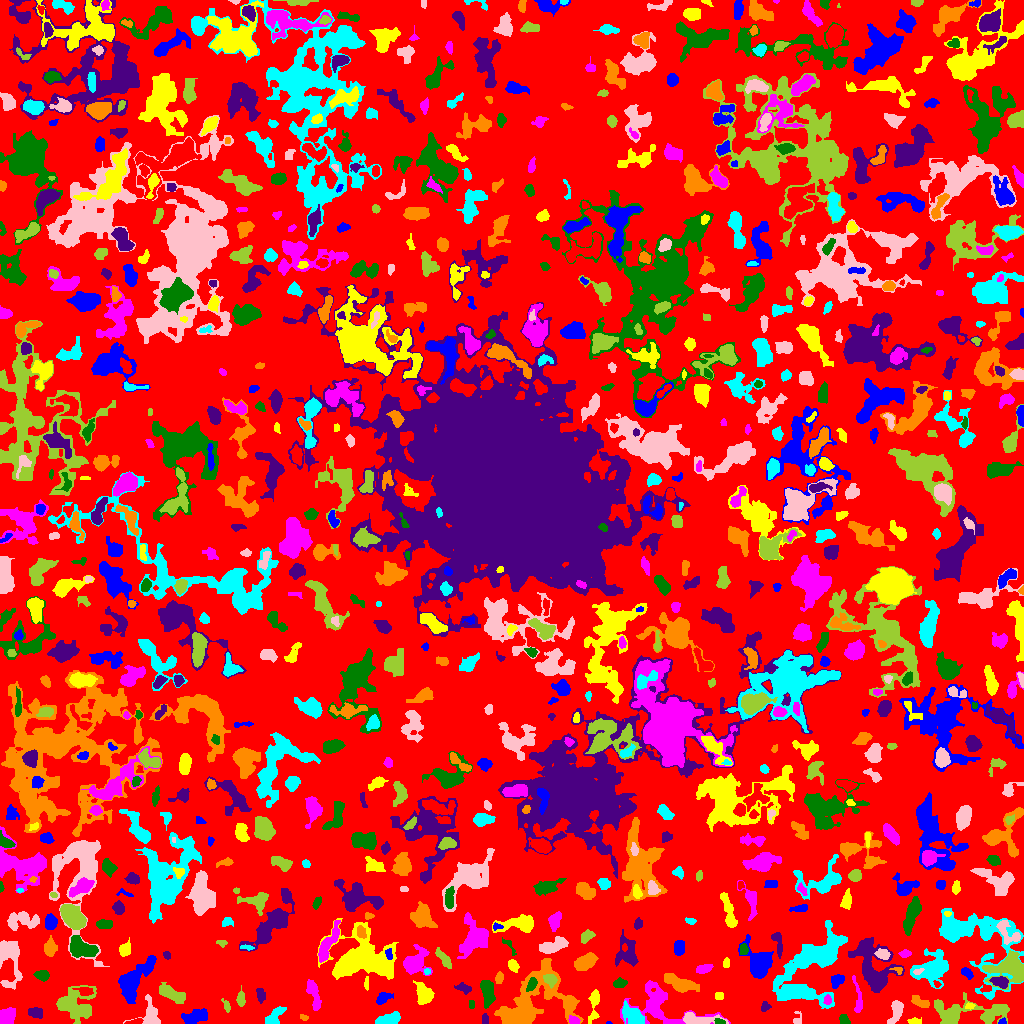

Values plotted in this chart, from the file beside it:
ID, X, Y, A, B, theta, total_flux, mu_max, mu_median, mu_mean, R_fwhm, R_e, R10, R90, x_start, x_end, y_start, y_end, area, greylevel
0, 526.5, 503.3, 302.1, 294.2, -0.8782, 767815, 8.0, 1.0, 1.158, 69.99, 213.4, 77.9, 343.5, 0, 1023, 0, 1023, 663125, 1.158
1, 608.8, 0.6774, 1.431, 0.7349, -0.02694, 31.0, 4.0, 2.0, 1.824, 1.784, 1.262, 0.0, 1.954, 606, 612, 0, 2, 17, 4.824
2, 914.5, 1.96, 2.45, 1.438, -0.06368, 174.0, 5.0, 2.0, 2.175, 3.241, 2.394, 0.9772, 3.656, 907, 921, 0, 6, 80, 5.175
3, 658.6, 18.54, 19.23, 10.67, -0.2754, 3089, 8.0, 3.0, 3.3, 9.869, 9.997, 3.742, 15.72, 620, 730, 0, 43, 936, 4.3
4, 719.1, 1.971, 2.369, 1.331, -0.2053, 104.0, 3.0, 2.0, 1.825, 3.338, 2.326, 0.9772, 3.478, 714, 725, 0, 5, 57, 8.825
5, 35.22, 11.11, 3.564, 2.419, -0.1728, 394.0, 6.0, 3.0, 2.717, 4.951, 3.7, 1.493, 5.754, 28, 42, 5, 16, 145, 4.717
6, 303.9, 6.182, 2.008, 1.158, -0.2688, 55.0, 4.0, 1.0, 1.146, 2.185, 1.784, 0.5642, 2.985, 300, 308, 3, 9, 48, 4.146
7, 388.8, 3.606, 6.203, 2.588, 0.2092, 872.0, 8.0, 4.0, 3.664, 6.206, 4.754, 1.871, 7.421, 375, 400, 0, 12, 238, 5.664
8, 698.4, 3.797, 9.776, 2.513, -0.07152, 826.0, 6.0, 3.0, 2.81, 7.024, 5.202, 2.111, 8.156, 683, 728, 0, 11, 294, 6.81
9, 961.2, 10.25, 20.43, 5.764, 0.02267, 3202, 17.0, 2.0, 3.388, 4.983, 7.695, 2.646, 14.34, 934, 1009, 0, 31, 945, 5.388
10, 1020, 9.086, 3.505, 1.847, -1.332, 292.0, 6.0, 3.0, 2.607, 4.334, 3.192, 1.262, 4.951, 1015, 1023, 0, 15, 112, 5.607
11, 1002, 1.494, 1.788, 1.344, 0.2128, 89.0, 5.0, 2.0, 2.023, 2.257, 1.784, 0.5642, 3.038, 998, 1006, 0, 6, 44, 6.023
12, 593.9, 20.25, 9.014, 2.245, 1.457, 629.0, 7.0, 2.0, 2.723, 4.652, 4.406, 1.693, 7.291, 588, 599, 0, 34, 231, 4.723
13, 573.8, 2.792, 2.619, 1.827, -0.3393, 265.0, 6.0, 3.0, 3.118, 3.949, 2.764, 1.128, 4.334, 568, 580, 0, 8, 85, 8.118
14, 843.7, 3.235, 2.414, 2.147, -0.7318, 353.0, 8.0, 4.0, 3.796, 3.989, 2.821, 1.128, 4.406, 839, 850, 0, 9, 93, 5.796
15, 484.8, 3.938, 2.642, 1.694, -1.54, 96.0, 2.0, 1.0, 1.391, 4.514, 2.706, 1.128, 4.146, 482, 488, 0, 10, 69, 5.391
16, 528.2, 21.75, 20.51, 10.13, 0.8151, 6444, 10.0, 3.0, 3.773, 14.13, 12.33, 4.82, 19.7, 494, 583, 0, 65, 1708, 5.773
17, 633.7, 7.624, 5.867, 3.401, -0.7556, 1407, 15.0, 3.0, 4.225, 4.029, 5.015, 1.784, 8.667, 622, 644, 0, 23, 333, 7.225
18, 797.2, 4.342, 3.557, 2.188, 1.454, 120.0, 3.0, 1.0, 1.519, 3.29, 2.706, 0.9772, 4.406, 793, 801, 0, 12, 79, 4.519
19, 226.3, 17.66, 3.446, 1.58, -1.138, 111.0, 3.0, 1.0, 1.423, 2.932, 2.706, 0.9772, 4.514, 221, 230, 11, 25, 78, 4.423
20, 450.6, 16.25, 4.429, 2.949, -1.315, 749.0, 8.0, 3.0, 3.008, 5.412, 4.478, 1.693, 7.269, 443, 458, 6, 30, 249, 6.008
21, 196, 6.32, 6.606, 2.525, 0.1822, 507.0, 5.0, 2.0, 1.679, 4.853, 4.72, 1.871, 7.548, 181, 207, 0, 15, 302, 4.679
22, 969.6, 17.54, 2.105, 1.562, 0.08093, 69.0, 3.0, 1.0, 1.255, 2.523, 2.185, 0.7979, 3.523, 965, 975, 14, 21, 55, 5.255
23, 6.48, 6.009, 4.574, 3.123, 0.9062, 1280, 11.0, 5.0, 5.356, 5.917, 4.652, 1.871, 7.313, 0, 15, 0, 16, 239, 7.356
24, 487.3, 32.7, 5.834, 2.818, -1.444, 844.0, 8.0, 2.0, 2.749, 5.557, 4.754, 1.871, 7.818, 480, 495, 15, 43, 307, 5.749
25, 764.9, 16.29, 2.204, 1.582, 0.5125, 58.0, 2.0, 1.0, 0.716, 3.742, 2.111, 0.7979, 3.478, 761, 771, 12, 22, 81, 5.716
26, 919.1, 21.88, 5.09, 2.228, -0.4133, 407.0, 6.0, 2.0, 2.592, 4.886, 4.222, 1.493, 6.383, 911, 929, 16, 28, 157, 4.592
27, 273.9, 5.85, 5.374, 2.657, 1.013, 286.0, 5.0, 1.0, 1.306, 2.932, 3.909, 1.262, 6.408, 265, 286, 0, 17, 219, 4.306
28, 896.2, 12.35, 6.04, 2.744, 1.256, 796.0, 7.0, 3.0, 3.373, 5.642, 4.687, 1.871, 7.442, 887, 903, 0, 23, 236, 5.373
29, 240.8, 24.27, 3.675, 1.792, -1.548, 367.0, 9.0, 3.0, 3.11, 2.821, 3.141, 1.128, 5.202, 236, 245, 17, 38, 118, 5.11
30, 344.8, 13.63, 12.5, 6.212, 0.1764, 1685, 7.0, 2.0, 2.592, 7.092, 7.736, 2.877, 12.37, 313, 364, 0, 27, 650, 4.592
31, 134.1, 44.15, 12.32, 4.776, 0.9045, 2295, 9.0, 2.0, 3.0, 7.092, 7.959, 3.038, 13.34, 118, 156, 20, 68, 765, 5.0
32, 423.7, 29.46, 5.258, 3.841, -1.166, 1370, 10.0, 4.0, 4.521, 6.555, 5.499, 2.111, 8.612, 413, 434, 19, 43, 303, 6.521
33, 827.4, 23.41, 2.423, 1.833, 1.527, 123.0, 3.0, 2.0, 1.732, 3.656, 2.764, 1.128, 4.222, 823, 831, 19, 29, 71, 7.732
34, 471.5, 19.46, 2.272, 1.481, -1.533, 79.0, 2.0, 2.0, 1.549, 3.868, 2.459, 0.9772, 3.523, 469, 474, 15, 23, 51, 4.549
35, 260.8, 28.2, 3.353, 2.08, -1.386, 128.0, 2.0, 1.0, 1.113, 5.528, 3.141, 1.382, 5.14, 256, 265, 20, 35, 115, 4.113
36, 569.7, 19.11, 4.236, 2.777, -1.417, 390.0, 7.0, 2.0, 2.179, 3.478, 3.338, 1.262, 5.726, 564, 581, 0, 26, 179, 6.179
37, 793.9, 30.47, 9.436, 2.961, -0.00431, 1219, 7.0, 3.0, 3.367, 6.91, 6.408, 2.459, 9.723, 778, 814, 24, 37, 362, 7.367
38, 150.8, 8.588, 7.481, 5.675, -1.321, 804.0, 7.0, 2.0, 2.536, 5.14, 5.262, 2.034, 8.649, 123, 160, 0, 29, 317, 4.536
39, 172.2, 29.51, 8.25, 2.87, -0.4818, 825.0, 5.0, 2.0, 2.531, 7.136, 5.614, 2.257, 8.759, 159, 185, 20, 41, 326, 4.531
40, 85.07, 32.58, 4.03, 1.955, -0.1026, 177.0, 3.0, 2.0, 1.405, 4.618, 3.613, 1.262, 5.232, 72, 93, 28, 36, 126, 7.405
41, 382.8, 25.83, 3.672, 2.051, 0.6593, 203.0, 4.0, 1.0, 1.353, 4.514, 3.338, 1.262, 5.293, 376, 393, 19, 31, 150, 4.353
42, 719.1, 27.5, 2.291, 1.921, -0.0, 80.0, 2.0, 1.0, 1.176, 4.222, 2.459, 0.9772, 3.868, 715, 723, 24, 31, 68, 4.176
43, 313.6, 28.79, 8.627, 2.169, -1.29, 496.0, 5.0, 2.0, 1.851, 4.983, 4.514, 1.693, 7.399, 306, 321, 13, 44, 268, 4.851
44, 531.8, 39.21, 3.38, 2.062, 1.07, 299.0, 6.0, 2.0, 2.534, 4.029, 3.241, 1.128, 5.232, 526, 537, 32, 46, 118, 10.53
45, 463.9, 35.15, 3.405, 1.776, -0.2474, 145.0, 3.0, 1.0, 1.169, 3.656, 2.932, 1.128, 4.754, 454, 471, 29, 41, 124, 4.169
46, 679.7, 39.69, 8.242, 3.081, -0.3369, 1375, 14.0, 3.0, 3.387, 3.613, 5.89, 1.954, 9.788, 664, 699, 31, 50, 406, 5.387
47, 814.9, 60.5, 23.52, 13.51, 0.8086, 5714, 10.0, 3.0, 3.369, 10.31, 13.05, 4.618, 20.76, 772, 847, 15, 103, 1696, 5.369
48, 8.521, 66.51, 12.62, 5.51, -1.497, 1490, 7.0, 2.0, 2.628, 7.653, 7.356, 2.932, 11.49, 0, 22, 34, 83, 567, 4.628
49, 73.51, 19.47, 9.404, 8.137, 0.1861, 2654, 11.0, 3.0, 3.377, 5.412, 8.368, 2.877, 13.66, 56, 96, 0, 38, 786, 5.377
50, 936.9, 39.18, 1.868, 1.363, -0.8695, 109.0, 7.0, 2.0, 2.535, 1.871, 1.871, 0.5642, 3.141, 933, 941, 36, 43, 43, 7.535
51, 836.5, 42.5, 3.596, 2.722, 0.8586, 569.0, 7.0, 4.0, 3.743, 5.262, 3.989, 1.596, 6.024, 831, 844, 35, 49, 152, 5.743
52, 366.4, 41.15, 3.022, 0.6747, 1.535, 62.0, 4.0, 1.0, 1.051, 2.394, 1.693, 0.5642, 2.877, 364, 368, 33, 47, 59, 5.051
53, 858, 23.12, 10.29, 1.915, -1.458, 175.0, 3.0, 1.0, 0.9409, 3.338, 3.742, 1.262, 6.024, 852, 862, 11, 48, 186, 4.941
54, 619.7, 39.76, 2.764, 1.969, 0.1463, 196.0, 4.0, 1.0, 1.69, 4.222, 2.821, 1.128, 4.687, 613, 627, 36, 46, 116, 4.69
55, 1000, 41.32, 4.225, 2.357, -0.3129, 510.0, 7.0, 3.0, 3.0, 4.583, 3.989, 1.596, 6.283, 989, 1008, 35, 47, 170, 9.0
56, 499, 45.44, 2.889, 1.774, 1.362, 175.0, 4.0, 2.0, 1.966, 4.334, 2.877, 1.128, 4.478, 495, 503, 40, 52, 89, 5.966
57, 933.4, 55.3, 9.289, 7.403, 0.6071, 2132, 9.0, 3.0, 2.873, 5.642, 8.176, 2.877, 13.26, 910, 948, 35, 75, 742, 4.873
58, 18.97, 47.59, 1.368, 0.8797, -1.218, 32.0, 3.0, 1.0, 1.032, 1.871, 1.382, 0.5642, 2.185, 16, 21, 45, 51, 31, 6.032
59, 550.4, 43.7, 2.853, 2.171, -0.2711, 332.0, 6.0, 2.0, 2.338, 4.406, 3.09, 1.262, 4.886, 543, 557, 35, 49, 142, 10.34
... 831 more rows
